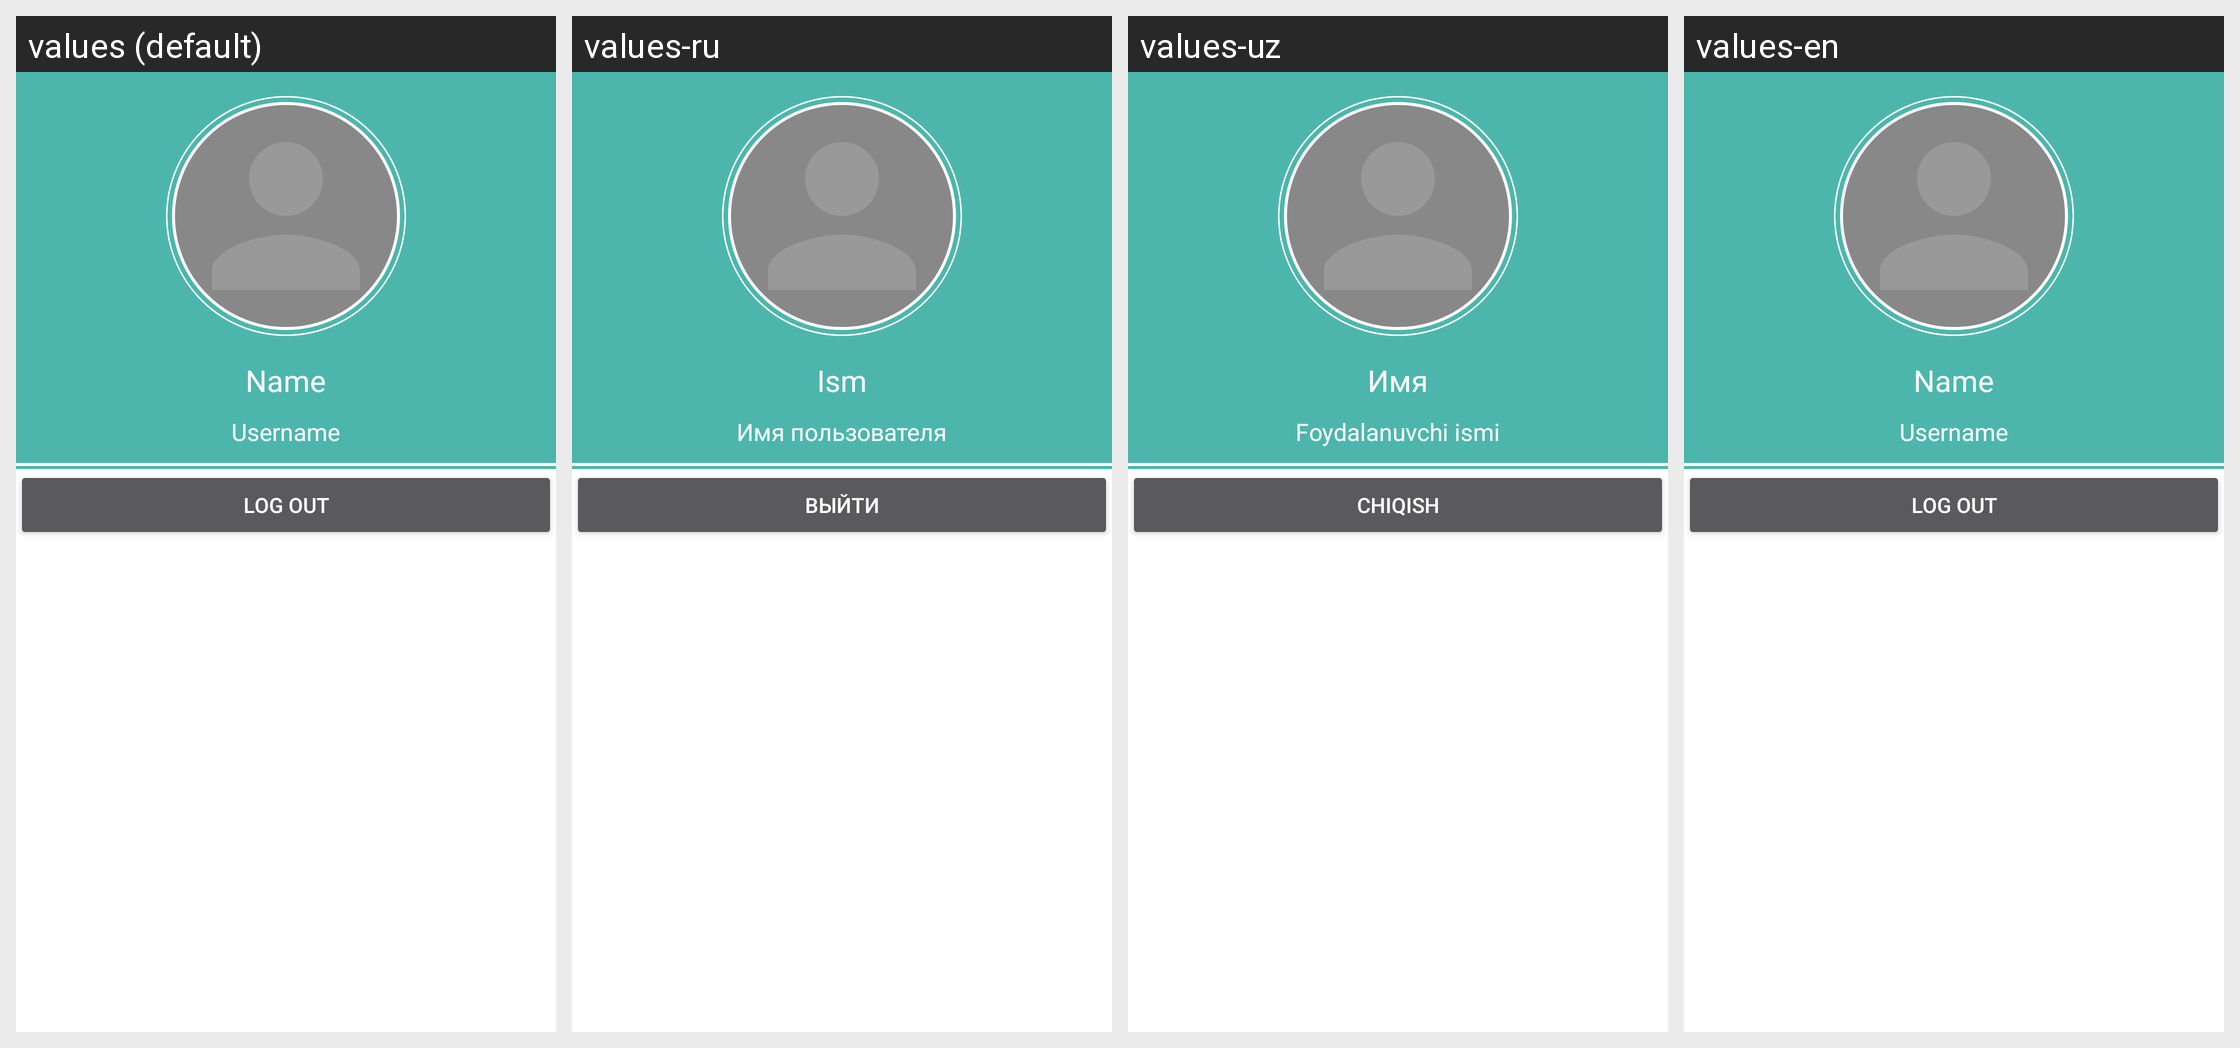

For this localized Android screen grid, give each drawn string resource with its value in every locale shown.
Android screen res/layout/layout_profile.xml rendered under 4 locales, left to right: values (default), values-ru, values-uz, values-en. Device: Nexus 5 (rendered at 1080×1920; each locale shown at half size, 540×960, under a caption strip naming it); theme Theme.AppCompat.NoActionBar.
Strings drawn on this screen, with the default value and each locale's value (text and hints the layout hard-codes, and strings that could not be matched under every locale, appear in the picture but are not listed):

name
  values: Name
  values-ru: Ism
  values-uz: Имя
  values-en: Name

username
  values: Username
  values-ru: Имя пользователя
  values-uz: Foydalanuvchi ismi
  values-en: Username

log_out
  values: LOG OUT
  values-ru: ВЫЙТИ
  values-uz: CHIQISH
  values-en: LOG OUT
